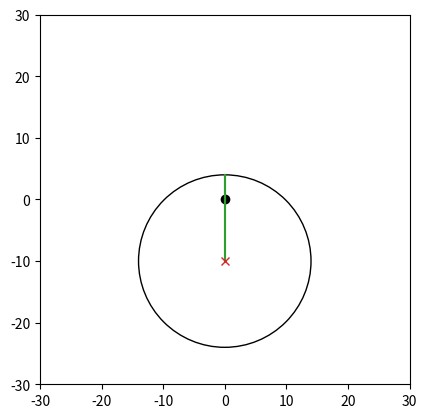

Here is the Python script that generated this plot:
import numpy as np
import math
import matplotlib.pyplot as plt
import matplotlib.animation as animation
# from matplotlib.patches import Arrow

def calc_var_r_mag(wheel_r_mag, offset_r_mag, theta):
    # takes the magnitudes of the wheel radius, R, and the offset radius, r, and the current eccentric wheel angle (positive = ccw from BDC)
    # returns the magnitude of the variable radius, R*, as a double

    return (math.sqrt(math.pow(wheel_r_mag, 2) - math.pow(offset_r_mag, 2)*math.pow(math.sin(theta), 2)) - offset_r_mag*math.cos(theta))

def calc_var_r_vec(var_r_mag, theta):
    # takes the magnitude of the variable radius, R*, and the current eccentric wheel angle (positive = ccw from BDC)
    # returns a vector (numpy array) of the variable radius, R*, in [x, y] form

    return np.array([0, var_r_mag])

def calc_offset_r_vec(offset_r_mag, theta):
    # takes the magnitude of the offset radius, r, and the current eccentric wheel angle (positive = ccw from BDC)
    # returns a vector (numpy array) of offset radius, r, in [x, y] form

    return np.array([offset_r_mag*math.sin(theta), -offset_r_mag*math.cos(theta)])

def calc_wheel_r_vec(var_r_vec, offset_r_vec):
    # takes the variable radius vector, R*, and the offset radius vector, r, and returns the wheel radius vector, R
    # all inputs are numpy arrays
    # returns a vector (numpy array)

    return np.subtract(var_r_vec, offset_r_vec)

def calc_load_vec(load_mag, wheel_r_vec):
    # takes the magnitude of the load, |F_L|, and the wheel radius vector, R
    # returns the load vector, F_L
    
    # calculate unit vector of F_L
    load_unit_vec = np.negative(wheel_r_vec)/np.sqrt(np.sum(wheel_r_vec**2))

    return load_mag*load_unit_vec

def calc_fric_vec(load_mag, mu, wheel_r_vec):
    # takes the magnitude of the load, |F_L|, the coefficient of friction, mu, and the wheel radius vector, R
    # returns the frictional load vecotr, F_f

    # calculate unit vector of F_f
    wheel_unit_vec = wheel_r_vec/np.sqrt(np.sum(wheel_r_vec**2))
    fric_unit_vec = np.array([wheel_unit_vec[1], np.negative(wheel_unit_vec[0])])

    return load_mag*mu*fric_unit_vec

# set the magnitude of wheel radius, R, and offset radius, r, in mm
wheel_r_mag = 14
offset_r_mag = 10

# set force representation
show_forces = False
# set the magnitude of the load, F_L, in grams
load_mag = 25
# set the friction coeffiecient, mu
mu = 0.5

# set radial speed in rad / s
# 0.1 rev / s
omega = 2*math.pi / 2
# set theta increment
# 15 deg increment per frame
theta_inc = 2*math.pi / 35
# calculate necessary frames / s
framerate = omega / theta_inc
# set theta values
theta_vals = np.arange(0.0, 2*math.pi, theta_inc)

# generate figure and axes objects
fig, ax = plt.subplots()

# set figure axes
ax.axis([-30, 30, -30, 30])
plt.gca().set_aspect('equal')

# plot motor shaft center
motor_center, = plt.plot(0, 0, 'ok')

# plot first variable radius, R*, line
var_r_mag = calc_var_r_mag(wheel_r_mag, offset_r_mag, 0)
var_r_vec = calc_var_r_vec(var_r_mag, 0)
var_r, = plt.plot([0, var_r_vec[0]], [0, var_r_vec[1]])

# plot first offset radius, r, line
offset_r_vec = calc_offset_r_vec(offset_r_mag, 0)
offset_r, = plt.plot([0, offset_r_vec[0]], [0, offset_r_vec[1]])

# plot first wheel radius, R, line
wheel_r_vec = calc_wheel_r_vec(var_r_vec, offset_r_vec)
wheel_x, wheel_y = offset_r_vec
wheel_r, = plt.plot([wheel_x, wheel_x + wheel_r_vec[0]], [wheel_y, wheel_y + wheel_r_vec[1]])

# plot first wheel
wheel = plt.Circle((wheel_x, wheel_y), radius = wheel_r_mag, fill=False)
plt.gcf().gca().add_artist(wheel)

# plot first wheel center
wheel_center, = plt.plot(wheel_x, wheel_y, 'x')

if show_forces:
    # plot first load vector, F_L
    load_vec = calc_load_vec(load_mag, wheel_r_vec)
    load, = plt.plot([var_r_vec[0] - load_vec[0], load_vec[0]], [var_r_vec[1] - load_vec[1], load_vec[1]])

    # plot first friction vector, F_f
    fric_vec = calc_fric_vec(load_mag, mu, wheel_r_vec)
    fric, = plt.plot([var_r_vec[0], var_r_vec[0] + fric_vec[0]], [var_r_vec[1], var_r_vec[1] + fric_vec[1]])

def animate_wheel(i):
    # recalculate variable radius, R*, vector
    var_r_mag = calc_var_r_mag(wheel_r_mag, offset_r_mag, i)
    var_r_vec = calc_var_r_vec(var_r_mag, i)
    var_r.set_data([0, var_r_vec[0]], [0, var_r_vec[1]])

    # recalculate offset radius, r, vector
    offset_r_vec = calc_offset_r_vec(offset_r_mag, i)
    offset_r.set_data([0, offset_r_vec[0]], [0, offset_r_vec[1]])

    # recalculate wheel radius, R, vector
    wheel_r_vec = calc_wheel_r_vec(var_r_vec, offset_r_vec)
    wheel_x, wheel_y = offset_r_vec
    wheel_r.set_data([wheel_x, wheel_x + wheel_r_vec[0]], [wheel_y, wheel_y + wheel_r_vec[1]])

    # recalculate wheel position and centermark
    wheel.set_center([wheel_x, wheel_y])
    wheel_center.set_data([wheel_x, wheel_y])

    if show_forces:
        # recalculate load vector, F_L
        load_vec = calc_load_vec(load_mag, wheel_r_vec)
        load.set_data([var_r_vec[0] - load_vec[0], var_r_vec[0]], [var_r_vec[1] - load_vec[1], var_r_vec[1]])

        # recalculate friction vector, F_f
        fric_vec = calc_fric_vec(load_mag, mu, wheel_r_vec)
        fric.set_data([var_r_vec[0], var_r_vec[0] + fric_vec[0]], [var_r_vec[1], var_r_vec[1] + fric_vec[1]])

        return var_r, offset_r, wheel_r, wheel, load, fric

    return var_r, offset_r, wheel_r, wheel

# animate graphic
my_animation = animation.FuncAnimation(fig, animate_wheel, frames=theta_vals, interval=1000/framerate, repeat=True)
plt.show()

# # save graphic
# Writer = animation.writers['ffmpeg']
# writer = Writer(fps=framerate, bitrate=1800)
# my_animation.save('EccentricWheel.mp4', writer=writer)
